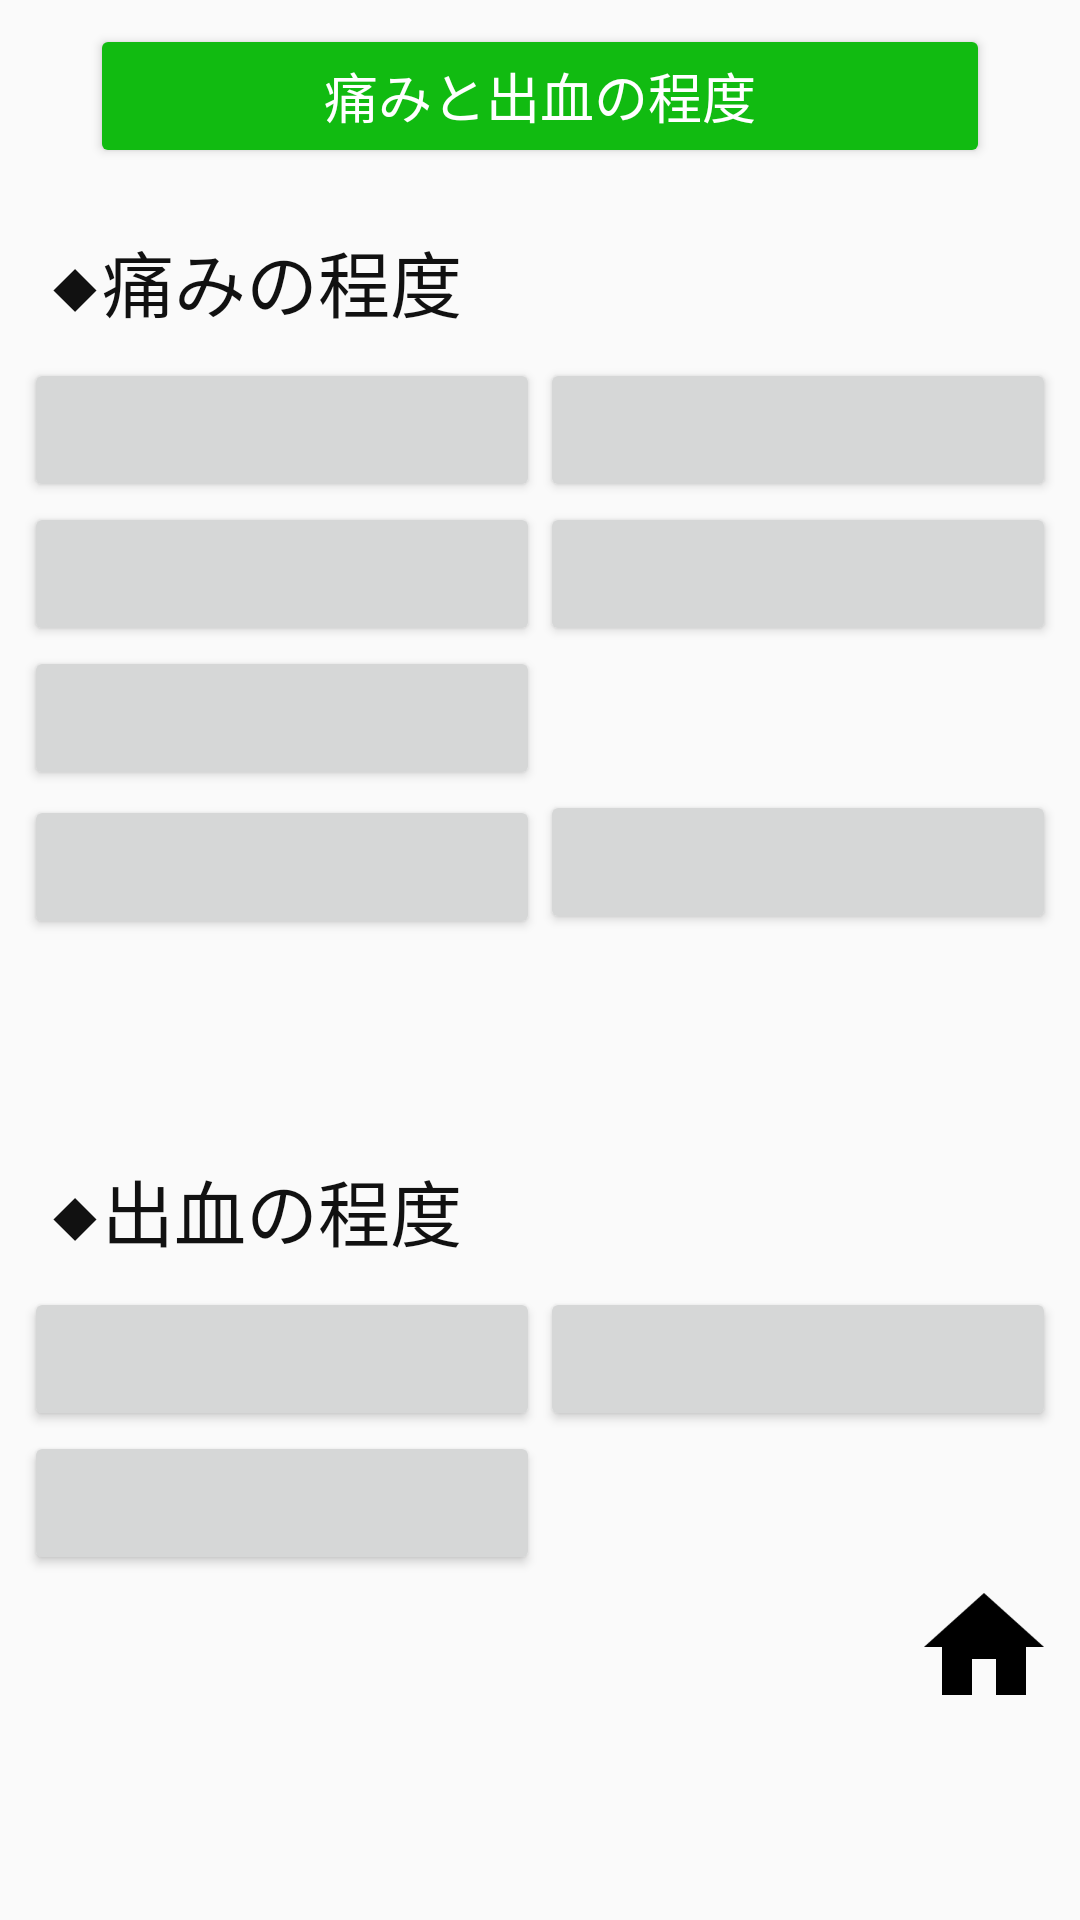

Reconstruct the res/layout file that produces this screen, plus the resources it refers to.
<!-- AndroidManifest.xml: application theme AppTheme -->
<!-- res/layout/pain.xml -->
<?xml version="1.0" encoding="utf-8"?>
<ScrollView xmlns:android="http://schemas.android.com/apk/res/android"
            xmlns:app="http://schemas.android.com/apk/res-auto"
            android:layout_width="match_parent"
            android:layout_height="wrap_content">

<LinearLayout
              android:orientation="vertical"
              android:layout_width="match_parent"
              android:layout_height="match_parent"
              android:padding="8dp">

    <Button
        android:layout_width="300dp"
        android:layout_height="wrap_content"
        android:text="痛みと出血の程度"
        android:textSize="18sp"
        android:textColor="#ffffff"
        app:backgroundTint="#11bb11"
        android:layout_gravity="center_horizontal"
        android:layout_marginBottom="20dp"/>

    <LinearLayout
        android:layout_width="match_parent"
        android:layout_height="wrap_content"
        android:orientation="horizontal"
        android:layout_marginBottom="8dp">
        <TextView
            android:layout_width="0dp"
            android:layout_height="wrap_content"
            android:text="◆痛みの程度"
            android:textSize="24sp"
            android:textColor="#111111"
            android:paddingLeft="8dp"
            android:layout_weight="1"/>
        <TextView
            android:id="@+id/t10"
            android:layout_width="0dp"
            android:layout_height="wrap_content"
            android:textColor="#111111"
            android:textSize="24sp"
            android:paddingLeft="8dp"
            android:background="@drawable/frame"
            android:layout_weight="1"/>
    </LinearLayout>

    <LinearLayout
        android:layout_width="match_parent"
        android:layout_height="wrap_content"
        android:orientation="horizontal">
        <Button
            android:id="@+id/btnt11"
            android:layout_width="0dp"
            android:layout_height="wrap_content"
            android:textSize="14sp"
            android:textColor="#111111"
            android:layout_weight="1"/>
        <Button
            android:id="@+id/btnt12"
            android:layout_width="0dp"
            android:layout_height="wrap_content"
            android:textSize="14sp"
            android:textColor="#111111"
            android:layout_weight="1"/>
    </LinearLayout>

    <LinearLayout
        android:layout_width="match_parent"
        android:layout_height="wrap_content"
        android:orientation="horizontal">
        <Button
            android:id="@+id/btnt13"
            android:layout_width="0dp"
            android:layout_height="wrap_content"
            android:textSize="14sp"
            android:textColor="#111111"
            android:layout_weight="1"/>
        <Button
            android:id="@+id/btnt14"
            android:layout_width="0dp"
            android:layout_height="wrap_content"
            android:textSize="14sp"
            android:textColor="#111111"
            android:layout_weight="1"/>
    </LinearLayout>

    <LinearLayout
        android:layout_width="match_parent"
        android:layout_height="wrap_content"
        android:orientation="horizontal">
        <Button
            android:id="@+id/btnt15"
            android:layout_width="0dp"
            android:layout_height="wrap_content"
            android:textSize="14sp"
            android:textColor="#111111"
            android:layout_weight="1"/>
        <TextView
            android:layout_width="0dp"
            android:layout_height="wrap_content"
            android:text=""
            android:textSize="14sp"
            android:textColor="#111111"
            android:gravity="center"
            android:layout_weight="1"/>
    </LinearLayout>

    <LinearLayout
        android:layout_width="match_parent"
        android:layout_height="wrap_content"
        android:orientation="horizontal">
        <Button
            android:id="@+id/btnt16"
            android:layout_width="0dp"
            android:layout_height="wrap_content"
            android:textSize="14sp"
            android:textColor="#111111"
            android:layout_weight="1"/>
        <Button
            android:id="@+id/btnt17"
            android:layout_width="0dp"
            android:layout_height="wrap_content"
            android:textSize="18sp"
            android:textColor="#111111"
            android:layout_weight="1"/>
    </LinearLayout>

    <TextView
        android:id="@+id/txtResult0"
        android:layout_width="match_parent"
        android:layout_height="wrap_content"
        android:text=""
        android:textColor="#ff1111"
        android:textSize="24sp"
        android:textStyle="bold"
        android:textAlignment="center"
        android:layout_marginTop="12dp"
        android:layout_marginBottom="30dp"/>

    <LinearLayout
        android:layout_width="match_parent"
        android:layout_height="wrap_content"
        android:orientation="horizontal"
        android:layout_marginBottom="8dp">
        <TextView
            android:layout_width="0dp"
            android:layout_height="wrap_content"
            android:text="◆出血の程度"
            android:textSize="24sp"
            android:textColor="#111111"
            android:paddingLeft="8dp"
            android:layout_weight="1"/>
        <TextView
            android:id="@+id/t18"
            android:layout_width="0dp"
            android:layout_height="wrap_content"
            android:textColor="#111111"
            android:textSize="24sp"
            android:paddingLeft="8dp"
            android:background="@drawable/frame"
            android:layout_weight="1"/>
    </LinearLayout>

    <LinearLayout
        android:layout_width="match_parent"
        android:layout_height="wrap_content"
        android:orientation="horizontal">
        <Button
            android:id="@+id/btnt19"
            android:layout_width="0dp"
            android:layout_height="wrap_content"
            android:textSize="18sp"
            android:textColor="#111111"
            android:layout_weight="1"/>
        <Button
            android:id="@+id/btnt20"
            android:layout_width="0dp"
            android:layout_height="wrap_content"
            android:textSize="18sp"
            android:textColor="#111111"
            android:layout_weight="1"/>
    </LinearLayout>

    <LinearLayout
        android:layout_width="match_parent"
        android:layout_height="wrap_content"
        android:orientation="horizontal">
        <Button
            android:id="@+id/btnt21"
            android:layout_width="0dp"
            android:layout_height="wrap_content"
            android:textSize="18sp"
            android:textColor="#111111"
            android:layout_weight="1"/>
        <TextView
            android:id="@+id/txtResult"
            android:layout_width="0dp"
            android:layout_height="wrap_content"
            android:text=""
            android:textColor="#ff1111"
            android:textSize="20sp"
            android:textStyle="bold"
            android:textAlignment="center"
            android:layout_weight="1"/>
    </LinearLayout>

    <RelativeLayout
        android:layout_width="match_parent"
        android:layout_height="wrap_content">
        <ImageButton
            android:id="@+id/btnClear"
            android:layout_width="48dp"
            android:layout_height="48dp"
            android:layout_alignParentLeft="true"
            android:background="#00000000"
            android:src="@drawable/clear_48dp_192x192"
            android:scaleType="fitCenter"/>

        <ImageButton
            android:id="@+id/btnHome"
            android:layout_width="48dp"
            android:layout_height="48dp"
            android:layout_alignParentRight="true"
            android:background="#00000000"
            android:src="@drawable/home_48dp_192x192"
            android:scaleType="fitCenter"/>
    </RelativeLayout>

</LinearLayout>
</ScrollView>
<!-- resources referenced by this layout -->
<resources>
  <!-- drawable home_48dp_192x192: png bitmap (drawable, 2972 bytes) -->
  <style name="AppTheme" parent="Theme.AppCompat.Light.NoActionBar">
          
          <item name="colorPrimary">@color/colorPrimary</item>
          <item name="colorPrimaryDark">@color/colorPrimaryDark</item>
          <item name="colorAccent">@color/colorAccent</item>
          <item name="android:buttonStyle">@style/Button2</item>
      </style>
  <style name="Button2" parent="Base.Widget.AppCompat.Button">
          <item name="textAllCaps">false</item>
      </style>
  <!-- not gathered from this repository: default colours our renderer supplied (Android Studio template values) -->
  <color name="colorPrimary">#FF6200EE</color>
  <color name="colorPrimaryDark">#FF3700B3</color>
  <color name="colorAccent">#FF03DAC5</color>
</resources>
